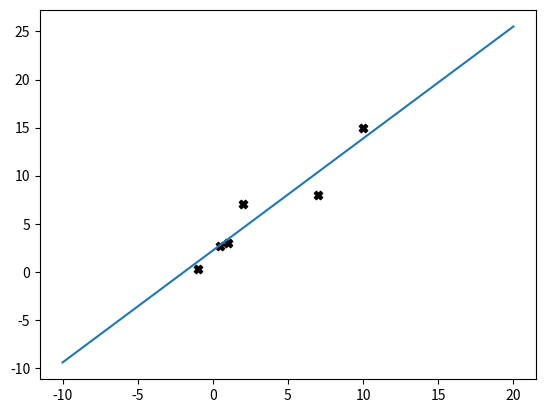

Write the Python code that produced this figure.
import numpy as np
import matplotlib.pyplot as plt
# print(data[0])
# print(data[1])
# plt.scatter(data[0], data[1], marker = '+')

# plt.show()

class Linearreg:
    def __init__(self, x_data , y_data, alpha):
        self.x_data = x_data
        self.y_data = y_data
        self.alpha = alpha # how big you want the steps to be 
        self.m, self.b = [0, 0] # initialise the line as the x axis
    
    def cost_function(self):
        model = lambda x: self.m*x + self.b # regression model (line)
        return 1/(2 * len(self.x_data)) * np.sum((model(self.x_data) - self.y_data)**2) # first term is prediction with model
    # the squared mean error (mean is first fraction term), second observed


    def do_regression(self, max_iterations=1000, tolerance =0.0001):
        # tolerance is how small you want the cost to be for your final guess (how close to the ideal perfect solution which you
        # are approximating)
        # iterations is maximum number of steps that we want our algorithm to try
        convergence = False
        iterations = 0

        while not convergence and iterations < max_iterations: # while not converged, and we are below max iterations    
            model = lambda x: self.m * x + self.b # restate the model
            predictions = model(self.x_data) # use model on data to create predicted line

            error = predictions - self.y_data # difference for each point
            m_gradient = 1/len(self.x_data) * np.sum(error* self.x_data) # if you take derivative of cost function m and b you
            # get these (sub in the model definition and do it carefully)
            b_gradient = 1/len(self.x_data) * np.sum(error)

            self.m = self.m - self.alpha*m_gradient # adjust the the current m variable - scaled by teh gradient and (gradient descent)
            self.b = self.b - self.alpha*b_gradient

            cost = self.cost_function() # calculate the current cost
            
            print('this iteration', cost, self.m, self.b)

            if cost < tolerance: # if the cost is small enough - we say we have converged
                convergence = True

            iterations = iterations + 1 # if we dont converged we do it again

        return self.m, self.b # after all is done return optimised variables


def main():
    data = np.array([[1,3], [2,7], [0.5, 2.7], [10, 15], [-1, 0.3], [7, 8]])
    # data1 = [[1, 1], [2,2]]
    data = np.transpose(data)
    lin = Linearreg(data[0], data[1], 0.05)
    m, b = Linearreg.do_regression(lin)
    line_x = np.linspace(-10, 20, 50)
    model = lambda x: m*x + b
    
    print('This is final model:', m, b)
    
    plt.scatter(data[0], data[1], marker = 'X', color = 'black')
    plt.plot(line_x, model(line_x))
    plt.show()

if __name__ == "__main__":
    main()





